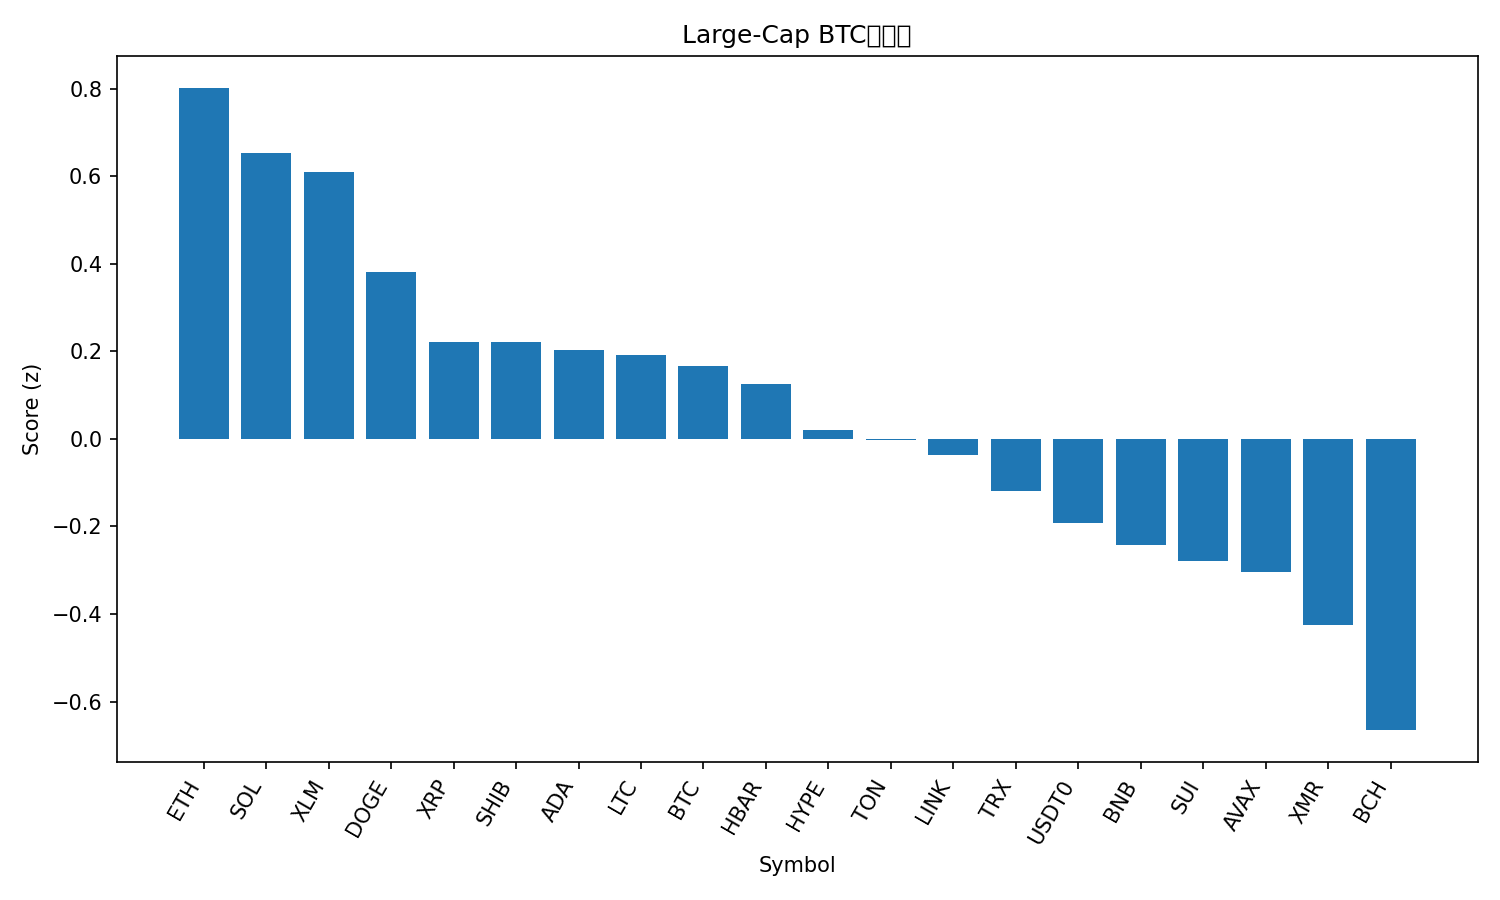

Data behind this chart, as committed beside it:
rank, name, symbol, price_btc, price_usd, pct_1h_btc, pct_24h_btc, pct_7d_btc, market_cap_rank, market_cap_usd, volume_usd, score
1, Ethereum, ETH, 0.0361, 3875, 0.5035, 1.113, 5.242, 2, 467475043299, 49499170931, 0.8017
2, Solana, SOL, 0.001718, 184.4, 0.5922, 0.9279, -2.718, 6, 100552776775, 10567131264, 0.6527
3, Stellar, XLM, 2.9e-06, 0.3109, 0.539, 1.327, -5.836, 19, 9943926855, 344447692, 0.6106
4, Dogecoin, DOGE, 1.74e-06, 0.1867, 0.4744, 0.9434, -12.5, 10, 28267193532, 3206037200, 0.3805
5, XRP, XRP, 2.159e-05, 2.32, -0.02156, 1.374, -5.875, 5, 138843472580, 7402882866, 0.2221
6, Shiba Inu, SHIB, 9.1495e-11, 9.82e-06, 0.4517, -0.6488, -5.943, 33, 5782090635, 274613694, 0.2207
7, Cardano, ADA, 5.89e-06, 0.6318, 0.5097, -0.5039, -10.54, 11, 23097713132, 1921203195, 0.2027
8, Litecoin, LTC, 0.0008525, 91.48, 0.2314, 1.9, -21.57, 31, 6985180576, 1092981589, 0.1922
9, Bitcoin, BTC, 1.0, 107297, 0.0, 0.0, 0.0, 1, 2138889093359, 93566935530, 0.1674
10, Hedera, HBAR, 1.54e-06, 0.165, 0.7667, -2.009, -11.24, 30, 6997310006, 401029978, 0.1254
11, Hyperliquid, HYPE, 0.00033, 35.41, 0.8046, -2.987, -9.748, 20, 9572456726, 778558938, 0.01997
12, Toncoin, TON, 1.999e-05, 2.14, 0.2382, -0.3304, -12.54, 35, 5394157947, 224825734, -0.00317
13, Chainlink, LINK, 0.0001548, 16.61, 0.7771, -2.96, -12.03, 17, 11576419030, 1324968187, -0.03705
14, TRON, TRX, 2.89e-06, 0.3098, -0.1801, -0.8434, 1.893, 9, 29328995745, 1083342496, -0.1197
15, USDT0, USDT0, 9.32e-06, 0.9996, -0.7445, 0.4003, 8.862, 28, 7760252392, 683519914, -0.1924
16, BNB, BNB, 0.01009, 1083, 0.7625, -5.131, -3.485, 4, 150754658036, 5557297976, -0.2414
17, Sui, SUI, 2.281e-05, 2.45, 0.4659, -2.429, -17.76, 24, 8848313687, 2025206828, -0.2793
18, Avalanche, AVAX, 0.0001878, 20.15, 0.3743, -2.244, -17.11, 26, 8585476077, 930396825, -0.3041
19, Monero, XMR, 0.002702, 289.9, 0.08157, -3.316, -2.784, 36, 5347811289, 177172765, -0.426
20, Bitcoin Cash, BCH, 0.004405, 472.6, 0.4486, -5.762, -8.259, 21, 9423351534, 515458315, -0.6653
21, Figure Heloc, FIGR_HELOC, 9.55e-06, 1.025, -2.429, 0.5387, 8.489, 15, 13413479760, 208358190, -1.389
